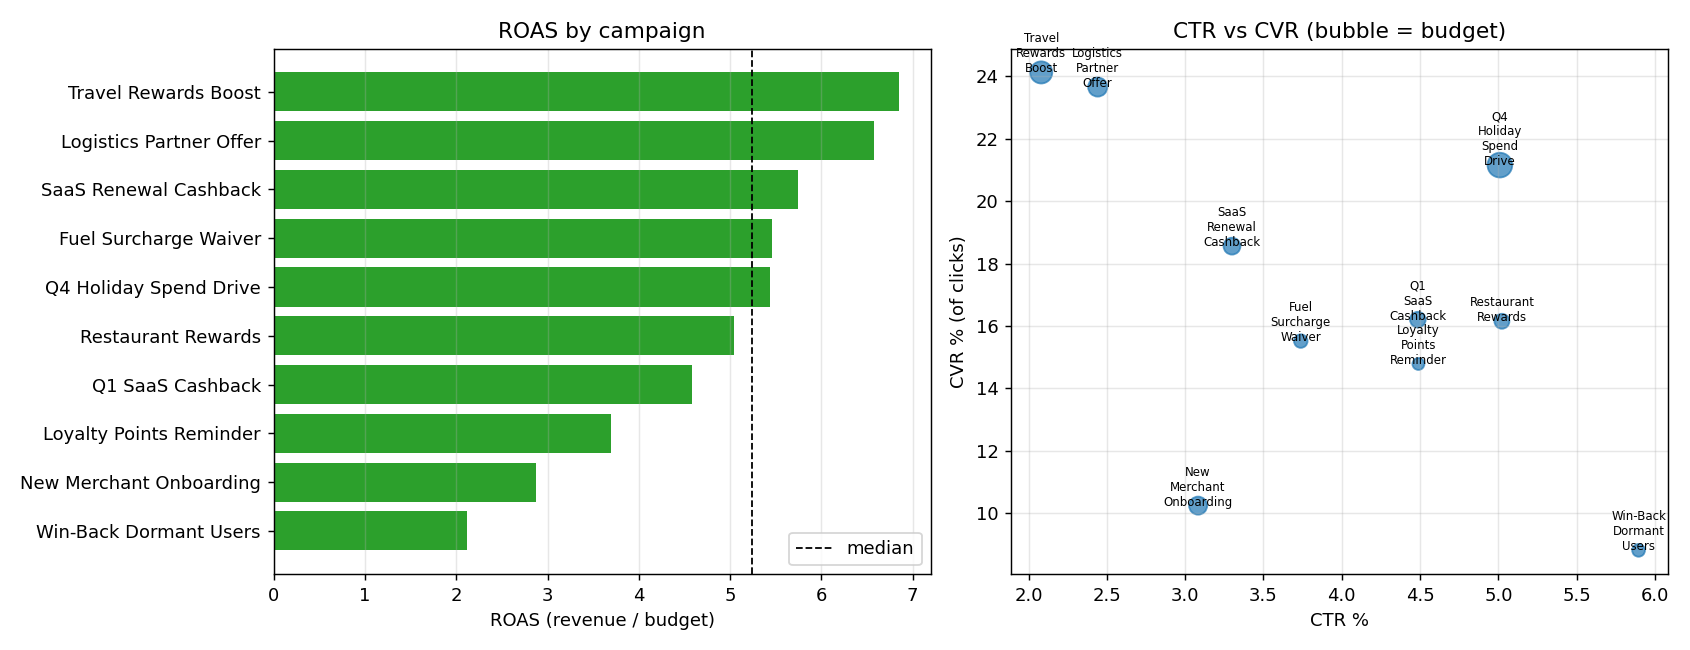

Source data for this figure (header and first rows):
campaign_id, campaign_name, channel, target_segment, months_active, budget, impressions, clicks, conversions, attributed_revenue, ctr, cvr, roas, cpa, revenue_per_impression
CMP-03, Travel Rewards Boost, Statement Insert, Large, 3, 120000, 2100000, 43692, 10541, 822535, 0.0208, 0.2413, 6.854, 11.38, 0.3917
CMP-09, Logistics Partner Offer, Statement Insert, Large, 2, 90000, 1500000, 36622, 8664, 591499, 0.0244, 0.2366, 6.572, 10.39, 0.3943
CMP-08, SaaS Renewal Cashback, In-App, Mid-Market, 3, 70000, 900000, 29691, 5510, 402261, 0.033, 0.1856, 5.747, 12.7, 0.447
CMP-02, Fuel Surcharge Waiver, In-App, Mid-Market, 2, 45000, 850000, 31775, 4930, 245477, 0.0374, 0.1552, 5.455, 9.128, 0.2888
CMP-05, Q4 Holiday Spend Drive, Email, All, 2, 150000, 2600000, 130253, 27555, 814941, 0.0501, 0.2115, 5.433, 5.444, 0.3134
CMP-07, Restaurant Rewards, Email, SMB, 3, 55000, 1100000, 55250, 8923, 277092, 0.0502, 0.1615, 5.038, 6.164, 0.2519
CMP-01, Q1 SaaS Cashback, Email, SMB, 3, 60000, 1200000, 53830, 8722, 275024, 0.0449, 0.162, 4.584, 6.879, 0.2292
CMP-06, Loyalty Points Reminder, In-App, All, 6, 35000, 1400000, 62853, 9291, 129318, 0.0449, 0.1478, 3.695, 3.767, 0.0924
CMP-04, New Merchant Onboarding, Direct Mail, SMB, 4, 80000, 950000, 29284, 2999, 230259, 0.0308, 0.1024, 2.878, 26.68, 0.2424
CMP-10, Win-Back Dormant Users, Email, All, 3, 40000, 700000, 41269, 3635, 84616, 0.059, 0.0881, 2.115, 11, 0.1209
